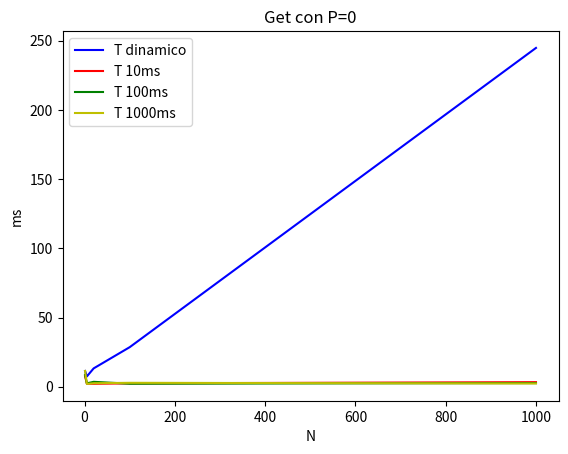

Recreate this plot in Python.
import matplotlib.pyplot as plt

if __name__ == '__main__':

   y_p0_td=[11.39,7.45,13.25,28.6,244.73]
   x_p0_td=[1,5,20,100,1000]
   plt.xlabel("N")
   plt.ylabel("ms")
   plt.title("Get con P=0")
   plt.plot(x_p0_td,y_p0_td,'b', label="T dinamico")
   y_p0_t10 = [7.65,2.17,2.13,2.45,3.31]
   x_p0_t10 = [1, 5, 20, 100, 1000]
   plt.plot(x_p0_t10, y_p0_t10, 'r', label="T 10ms")
   y_p0_100 = [8.59,2.45,3.55,2.17,2.65]
   x_p0_100 = [1, 5, 20, 100, 1000]
   plt.plot(x_p0_100, y_p0_100, 'g', label="T 100ms")
   y_p0_1000 = [11.39,2.03,2.53,2.83,2.34]
   x_p0_1000 = [1, 5, 20, 100, 1000]
   plt.plot(x_p0_1000, y_p0_1000, 'y', label="T 1000ms")
   plt.legend(["T dinamico", "T 10ms", "T 100ms", "T 1000ms"])
   plt.show()